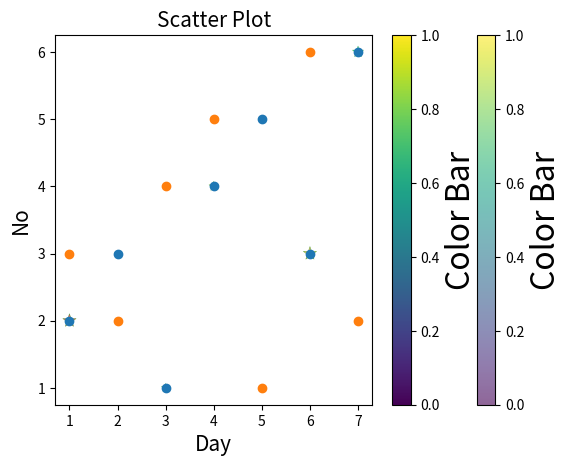

Source code (Python):
# Scatter Plot
import matplotlib.pyplot as plt

day = [1,2,3,4,5,6,7]
no = [2,3,1,4,5,3,6]

colors = ['r', 'b', 'g', 'y', 'purple', 'orange', 'cyan']
size = [100,20,40,50,20,100,70]

plt.scatter(day, no, c=colors, s=size, alpha=0.6, marker='*', edgecolor='g', linewidth=0.4)
# 'day' and 'no' are lists representing the x and y coordinates of the scatter plot points.
# 'c=colors' assigns colors to each point based on the colors list.
# 's=size' sets the size of each point based on the size list.
# 'alpha=0.6' controls the transparency of the points (0 = fully transparent, 1 = fully opaque).
# "marker='*'" specifies that each point should be displayed as a star (*).
# "edgecolor='g'" sets the color of the edges (outlines) of the markers to green.
# "linewidth=0.4" determines the width of the marker edges.




plt.title("Scatter Plot", fontsize=15)   # Sets the title of the plot to "Scatter Plot" with a font size of 15.
plt.xlabel("Day", fontsize=15)   # Sets the label for the x-axis to "Day" with a font size of 15.
plt.ylabel("No", fontsize=15)   # Sets the label for the y-axis to "No" with a font size of 15.

t = plt.colorbar()   # Adds a color bar to the plot, which corresponds to the colors (c) used in the scatter plot.
t.set_label("Color Bar", fontsize=23)   # Sets the label for the color bar to "Color Bar" with a font size of 23.

plt.show()




# Multiple Scatter Plot
import matplotlib.pyplot as plt

day = [1,2,3,4,5,6,7]
no = [2,3,1,4,5,3,6]
no2 = [3,2,4,5,1,6,2]

colors = ['r', 'b', 'g', 'y', 'purple', 'orange', 'cyan']
size = [100,20,40,50,20,100,70]

plt.scatter(day, no)   # Plots a scatter plot with points represented by day on the x-axis and no on the y-axis. Each point is colored based on the default color scheme.
plt.scatter(day, no2)   # Plots another set of scatter points with day on the x-axis and no2 on the y-axis. These points are also colored based on the default color scheme, creating a second set of data on the same plot.

plt.title("Scatter Plot", fontsize=15)
plt.xlabel("Day", fontsize=15)
plt.ylabel("No", fontsize=15)

t = plt.colorbar()
t.set_label("Color Bar", fontsize=23)

plt.show()

# The rest of the code (plt.title(), plt.xlabel(), plt.ylabel(), t = plt.colorbar(), t.set_label(), plt.show()) remains the same as Previous one